Run: headless pygame with SDL's dummy video driver; simulated clock (each Clock.tick advances the game by its frame time, no real sleeping); random seed 0; keys injected as events and as key.get_pressed() state; no mouse input.
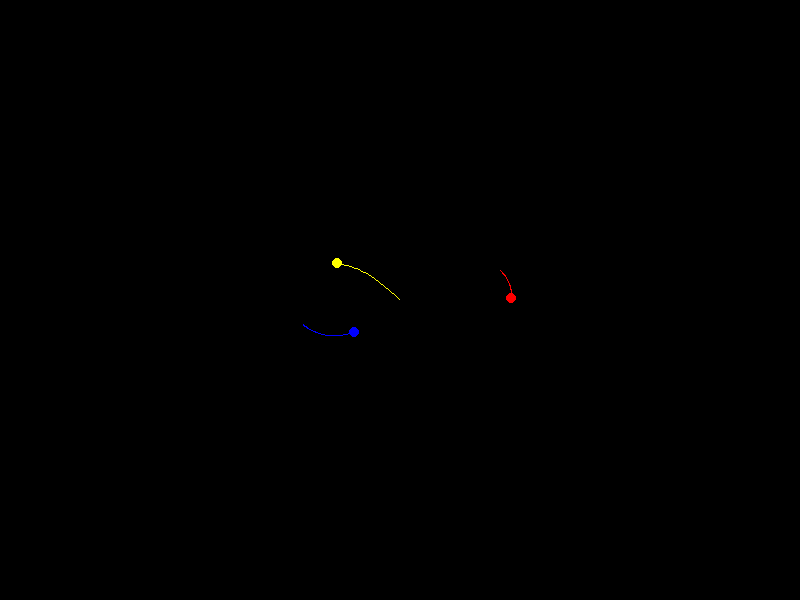
Frame 1 of 4 · flips 1–60 · no input
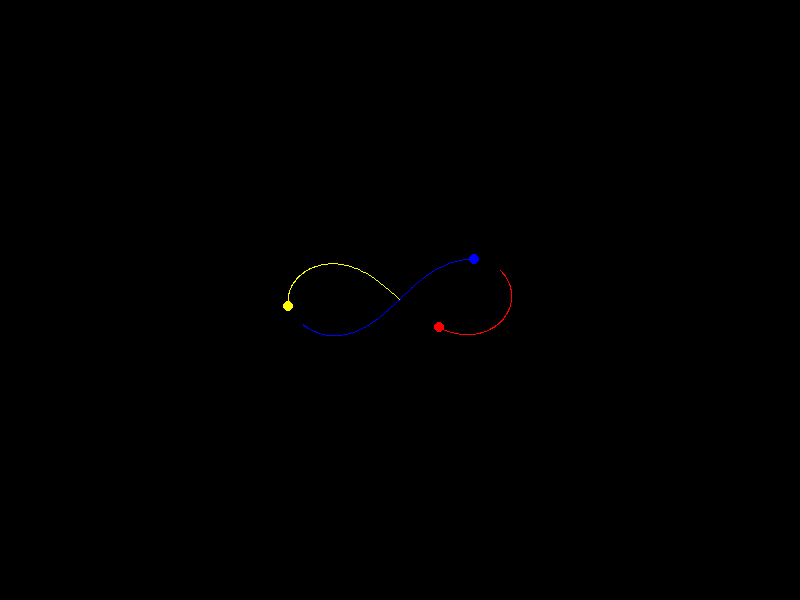
Frame 2 of 4 · flips 61–180 · tapped SPACE, RETURN · held RIGHT (→), D
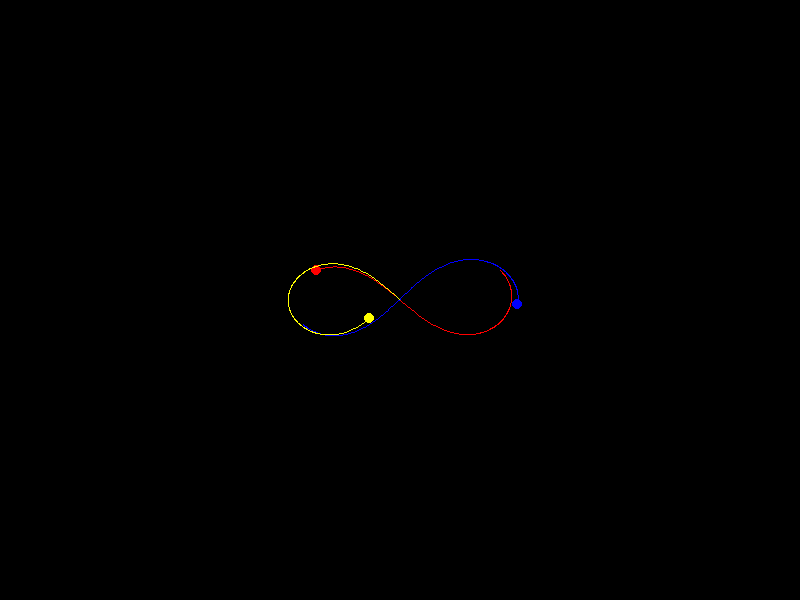
Frame 3 of 4 · flips 181–300 · held DOWN (↓), S
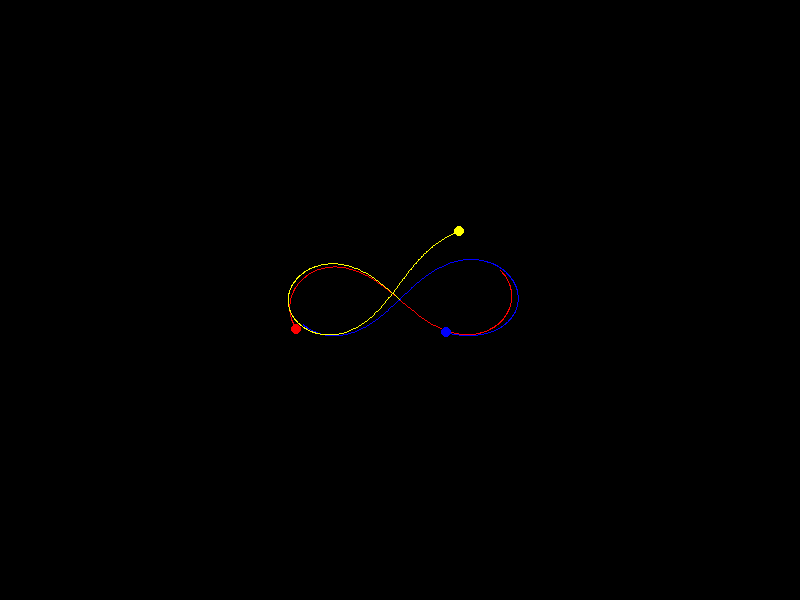
Frame 4 of 4 · flips 301–420 · held LEFT (←), A, UP (↑), W

The pygame program that drew these frames:

import pygame
import math

# Impostazioni grafiche
WIDTH, HEIGHT = 800, 600
FPS = 60

# Colori
BLACK = (0, 0, 0)
RED = (255, 0, 0)
BLUE = (0, 0, 255)
YELLOW = (255, 255, 0)

# Costante gravitazionale normalizzata
G = 1.0

class Body:
    def __init__(self, x, y, vx, vy, color):
        self.x = x
        self.y = y
        self.vx = vx
        self.vy = vy
        self.fx = 0
        self.fy = 0
        self.color = color
        self.orbit = []

    def update_force(self, bodies):
        self.fx = self.fy = 0
        for other in bodies:
            if other is self:
                continue
            dx = other.x - self.x
            dy = other.y - self.y
            dist_sq = dx**2 + dy**2
            dist = math.sqrt(dist_sq)
            if dist_sq == 0:
                continue
            f = G / dist_sq
            self.fx += f * dx / dist
            self.fy += f * dy / dist

    def update(self, dt):
        self.vx += self.fx * dt
        self.vy += self.fy * dt
        self.x += self.vx * dt
        self.y += self.vy * dt

        #if len(self.orbit) > 1000:
        #    self.orbit.pop(0)
        self.orbit.append((self.x, self.y))

    def draw(self, screen):
        # Scala per la visualizzazione
        sx = int(self.x * 100 + WIDTH / 2)
        sy = int(self.y * 100 + HEIGHT / 2)
        pygame.draw.circle(screen, self.color, (sx, sy), 5)
        if len(self.orbit) > 2:
            path = [(int(x * 100 + WIDTH / 2), int(y * 100 + HEIGHT / 2)) for x, y in self.orbit]
            pygame.draw.lines(screen, self.color, False, path, 1)

# Inizializzazione Pygame
pygame.init()
screen = pygame.display.set_mode((WIDTH, HEIGHT))
pygame.display.set_caption("Tre corpi - Orbita a forma di 8")
clock = pygame.time.Clock()

# Condizioni iniziali note dalla letteratura (unità normalizzate)
positions = [
   # (0.97000436, -0.24308753),
    (1, -0.3),
    (-0.97000436, 0.24308753),
    (0.0, 0.0)
]
velocities = [
    (0.4662036850, 0.4323657300),
    (0.4662036850, 0.4323657300),
    (-0.93240737, -0.86473146)
]
colors = [RED, BLUE, YELLOW]

# Creazione dei corpi
bodies = []
for i in range(3):
    body = Body(
        x=positions[i][0],
        y=positions[i][1],
        vx=velocities[i][0],
        vy=velocities[i][1],
        color=colors[i]
    )
    bodies.append(body)

# Loop principale
running = True
while running:
    time_speed = 10.0  # aumenta per velocizzare la simulazione
    dt = 0.001 * time_speed  # tempo simulato più piccolo per stabilità

    for event in pygame.event.get():
        if event.type == pygame.QUIT:
            running = False

    screen.fill(BLACK)

    for body in bodies:
        body.update_force(bodies)
    for body in bodies:
        body.update(dt)
        body.draw(screen)

    pygame.display.flip()
    clock.tick(FPS)

pygame.quit()
